Dataset: prepared_dataset (GitHub, Vedant-1724/GestureBot-Ai). Classes: hazardous, non-hazardous.

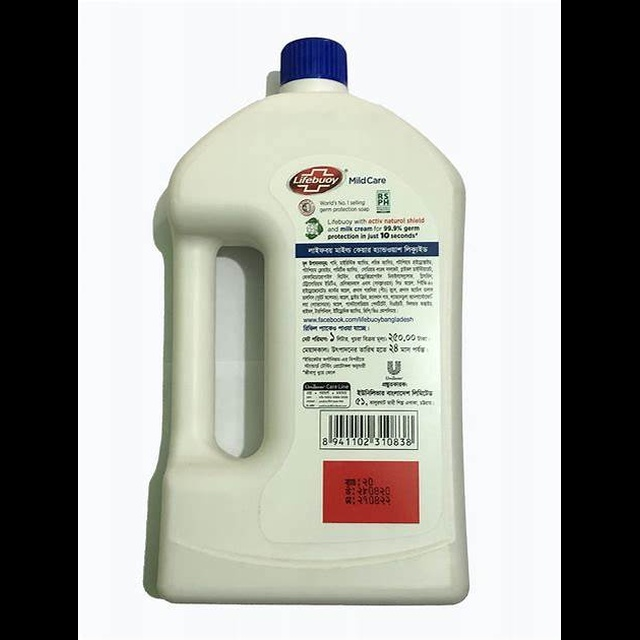
Label: non-hazardous

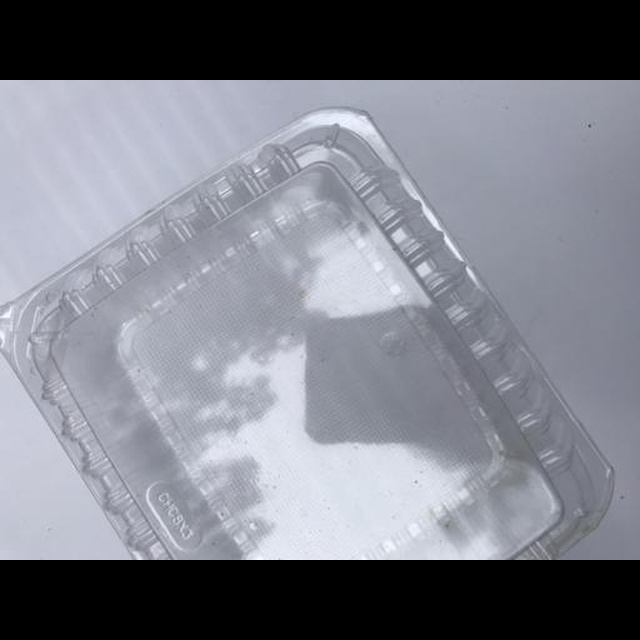
Label: non-hazardous

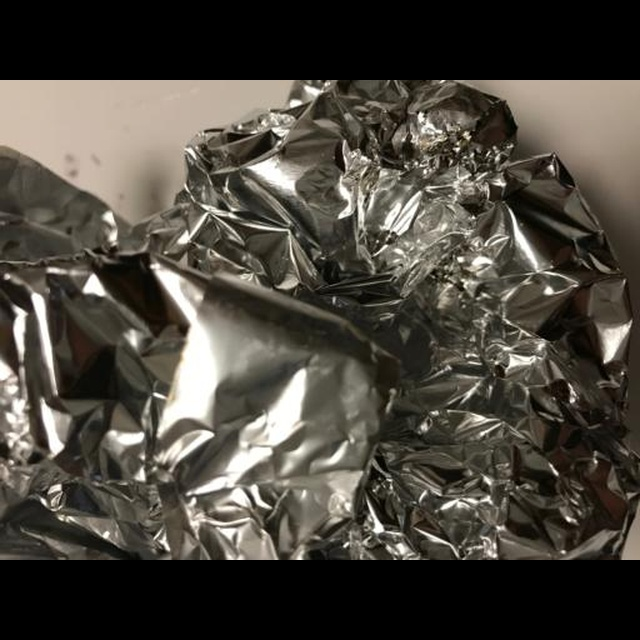
Label: hazardous

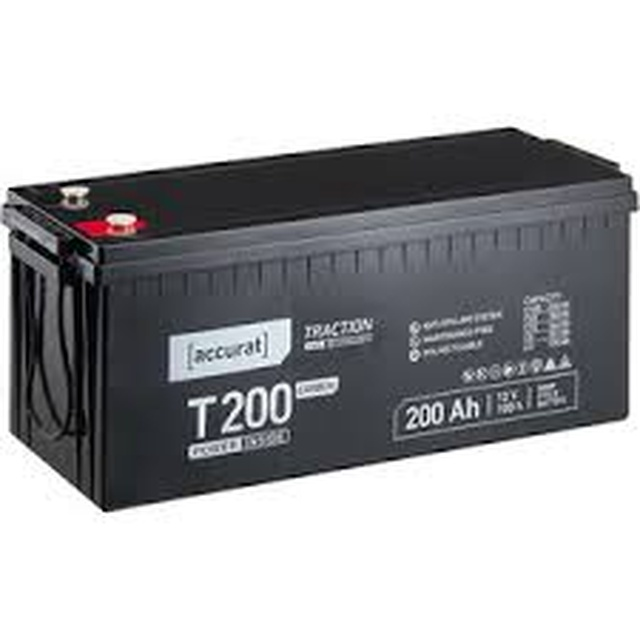
Label: hazardous

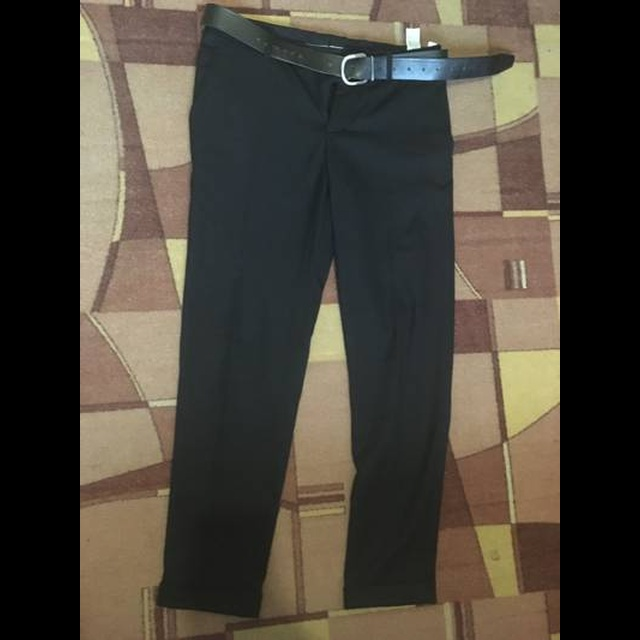
Label: non-hazardous

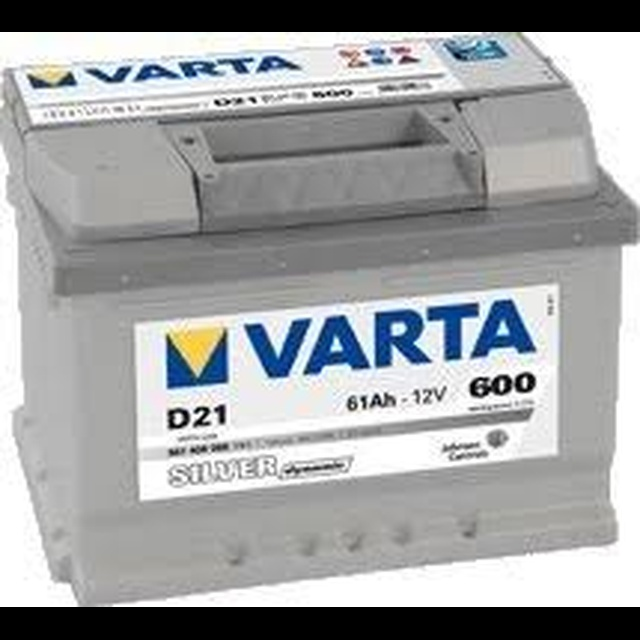
Label: hazardous
